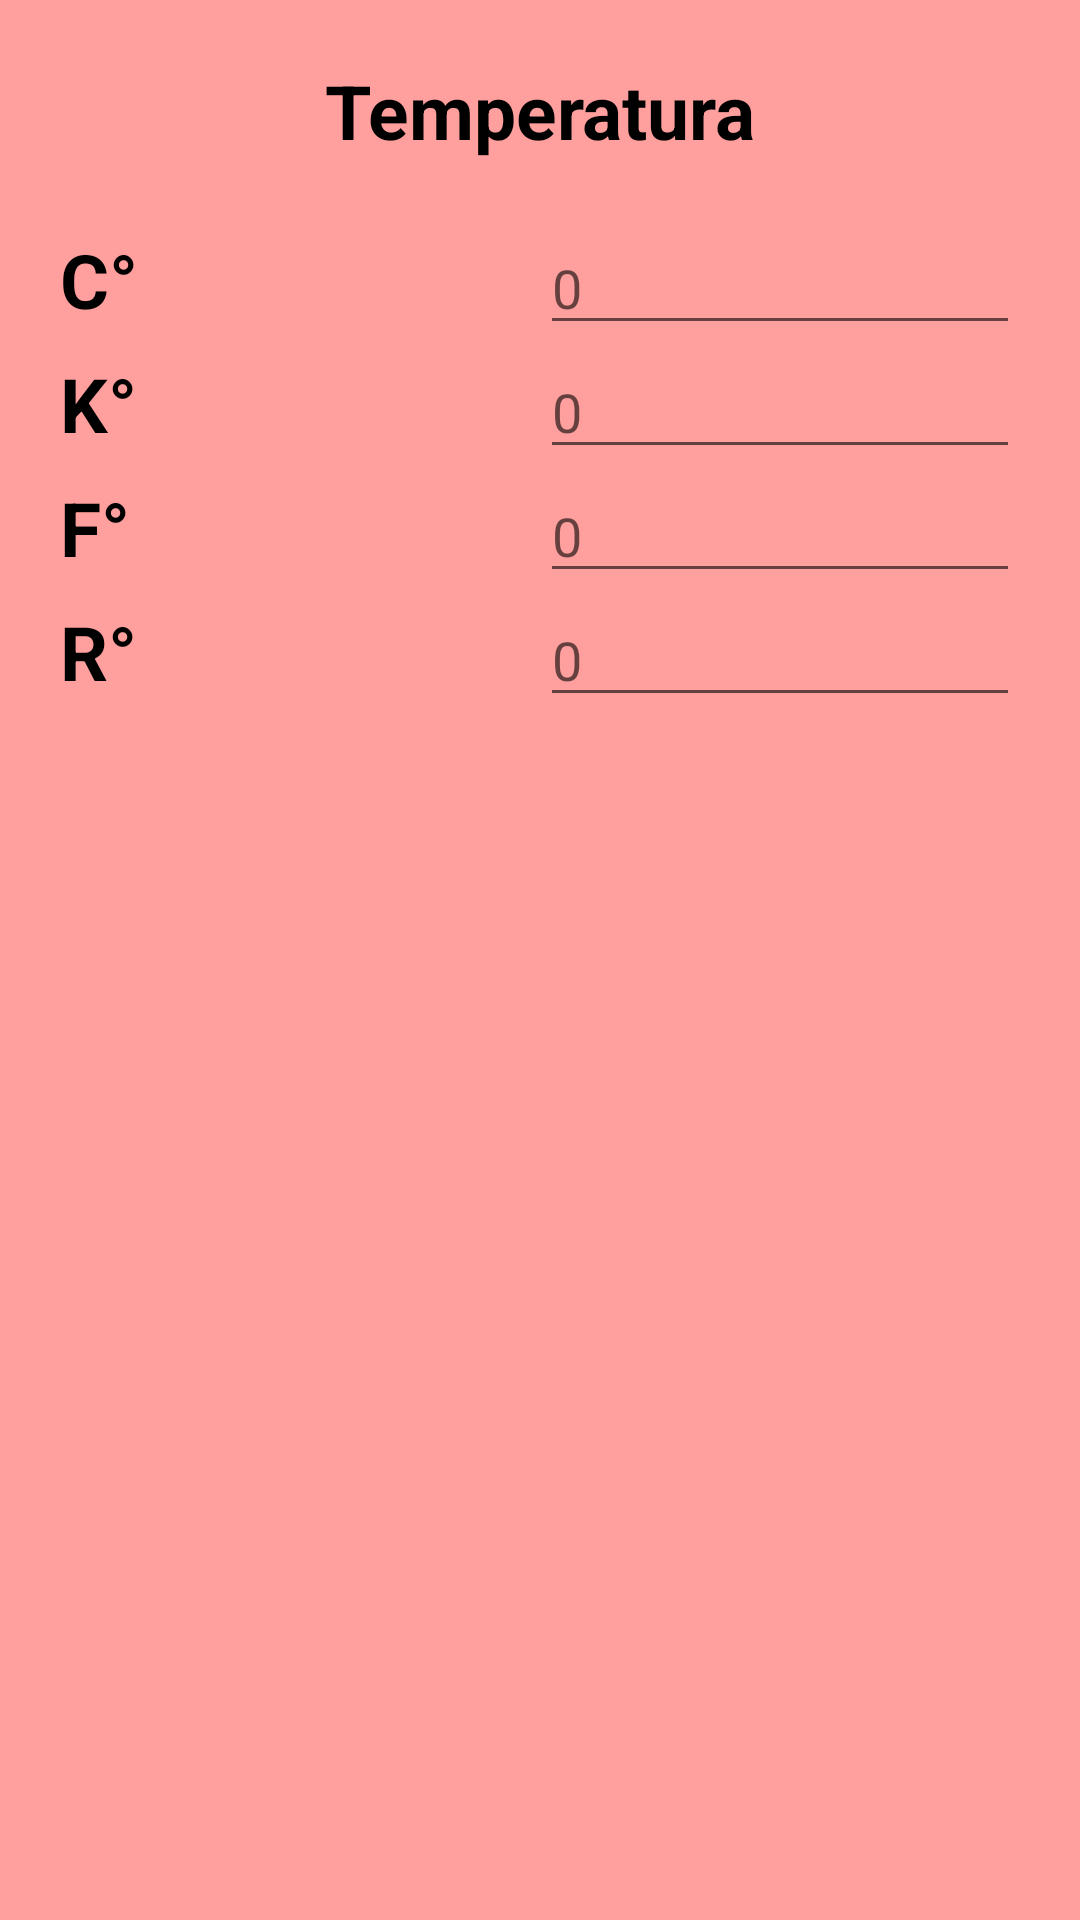

Produce the Android XML layout that renders to this screen, including the resource entries it uses.
<!-- AndroidManifest.xml: application theme AppTheme -->
<!-- res/layout/activity_temperatura.xml -->
<android.support.v4.widget.DrawerLayout
    xmlns:android="http://schemas.android.com/apk/res/android"
    android:layout_width="match_parent"
    android:layout_height="match_parent"
    android:id="@+id/drawerlayout"
    xmlns:tools="http://schemas.android.com/tools"
    tools:openDrawer="start">

    <LinearLayout
        xmlns:tools="http://schemas.android.com/tools"
        android:layout_width="match_parent"
        android:layout_height="wrap_content"
        android:orientation="vertical"
        android:padding="20dp"
        android:background="@color/rojoClaro">

        <ScrollView
            android:layout_width="match_parent"
            android:layout_height="wrap_content">

            <LinearLayout
                android:layout_width="match_parent"
                android:layout_height="wrap_content"
                android:orientation="vertical">

                <TextView
                    android:layout_width="match_parent"
                    android:layout_height="wrap_content"
                    android:layout_weight="1"
                    android:text="@string/temperatura"
                    android:textSize="25sp"
                    android:textStyle="bold"
                    android:textColor="@android:color/black"
                    android:gravity="center"
                    android:layout_marginBottom="20dp"/>

                <LinearLayout
                    android:layout_width="match_parent"
                    android:layout_height="wrap_content"
                    android:orientation="horizontal">

                    <TextView
                        android:layout_width="0dp"
                        android:layout_height="wrap_content"
                        android:layout_weight="1"
                        android:text="C°"
                        android:textSize="25sp"
                        android:textStyle="bold"
                        android:textColor="@android:color/black"/>

                    <EditText
                        android:id="@+id/editC"
                        android:layout_width="0dp"
                        android:layout_height="wrap_content"
                        android:layout_weight="1"
                        android:hint="0"
                        android:text=""
                        android:maxLength="10"
                        android:numeric="decimal"
                        android:inputType="number|numberDecimal|numberSigned"/>

                </LinearLayout>

                <LinearLayout
                    android:layout_width="match_parent"
                    android:layout_height="wrap_content"
                    android:orientation="horizontal">

                    <TextView
                        android:layout_width="0dp"
                        android:layout_height="wrap_content"
                        android:layout_weight="1"
                        android:text="K°"
                        android:textSize="25sp"
                        android:textStyle="bold"
                        android:textColor="@android:color/black"/>

                    <EditText
                        android:id="@+id/editK"
                        android:layout_width="0dp"
                        android:layout_height="wrap_content"
                        android:layout_weight="1"
                        android:hint="0"
                        android:maxLength="10"
                        android:numeric="decimal"
                        android:inputType="number|numberDecimal|numberSigned"/>

                </LinearLayout>

                <LinearLayout
                    android:layout_width="match_parent"
                    android:layout_height="wrap_content"
                    android:orientation="horizontal">

                    <TextView
                        android:layout_width="0dp"
                        android:layout_height="wrap_content"
                        android:layout_weight="1"
                        android:text="F°"
                        android:textSize="25sp"
                        android:textStyle="bold"
                        android:textColor="@android:color/black"/>

                    <EditText
                        android:id="@+id/editF"
                        android:layout_width="0dp"
                        android:layout_height="wrap_content"
                        android:layout_weight="1"
                        android:hint="0"
                        android:maxLength="10"
                        android:numeric="decimal"
                        android:inputType="number|numberDecimal|numberSigned"/>

                </LinearLayout>

                <LinearLayout
                    android:layout_width="match_parent"
                    android:layout_height="wrap_content"
                    android:orientation="horizontal">

                    <TextView
                        android:layout_width="0dp"
                        android:layout_height="wrap_content"
                        android:layout_weight="1"
                        android:text="R°"
                        android:textSize="25sp"
                        android:textStyle="bold"
                        android:textColor="@android:color/black"/>

                    <EditText
                        android:id="@+id/editR"
                        android:layout_width="0dp"
                        android:layout_height="wrap_content"
                        android:layout_weight="1"
                        android:hint="0"
                        android:maxLength="10"
                        android:numeric="decimal"
                        android:inputType="number|numberDecimal|numberSigned"/>

                </LinearLayout>

            </LinearLayout>

        </ScrollView>

    </LinearLayout>

    <ListView
        android:id="@+id/listaDrawer"
        android:layout_width="240dp"
        android:layout_height="match_parent"
        android:layout_gravity="start"
        android:background="@color/rojo"></ListView>

</android.support.v4.widget.DrawerLayout>
<!-- resources referenced by this layout -->
<resources>
  <color name="rojo">#AA3C39</color>
  <color name="rojoClaro">#FFA09E</color>
  <string name="temperatura">Temperatura</string>
  <style name="AppTheme" parent="Theme.AppCompat.Light.DarkActionBar">
          
          <item name="colorPrimary">@color/rojo</item>
          <item name="colorPrimaryDark">@color/rojoOscuro</item>
      </style>
  <color name="rojoOscuro">#340402</color>
</resources>
